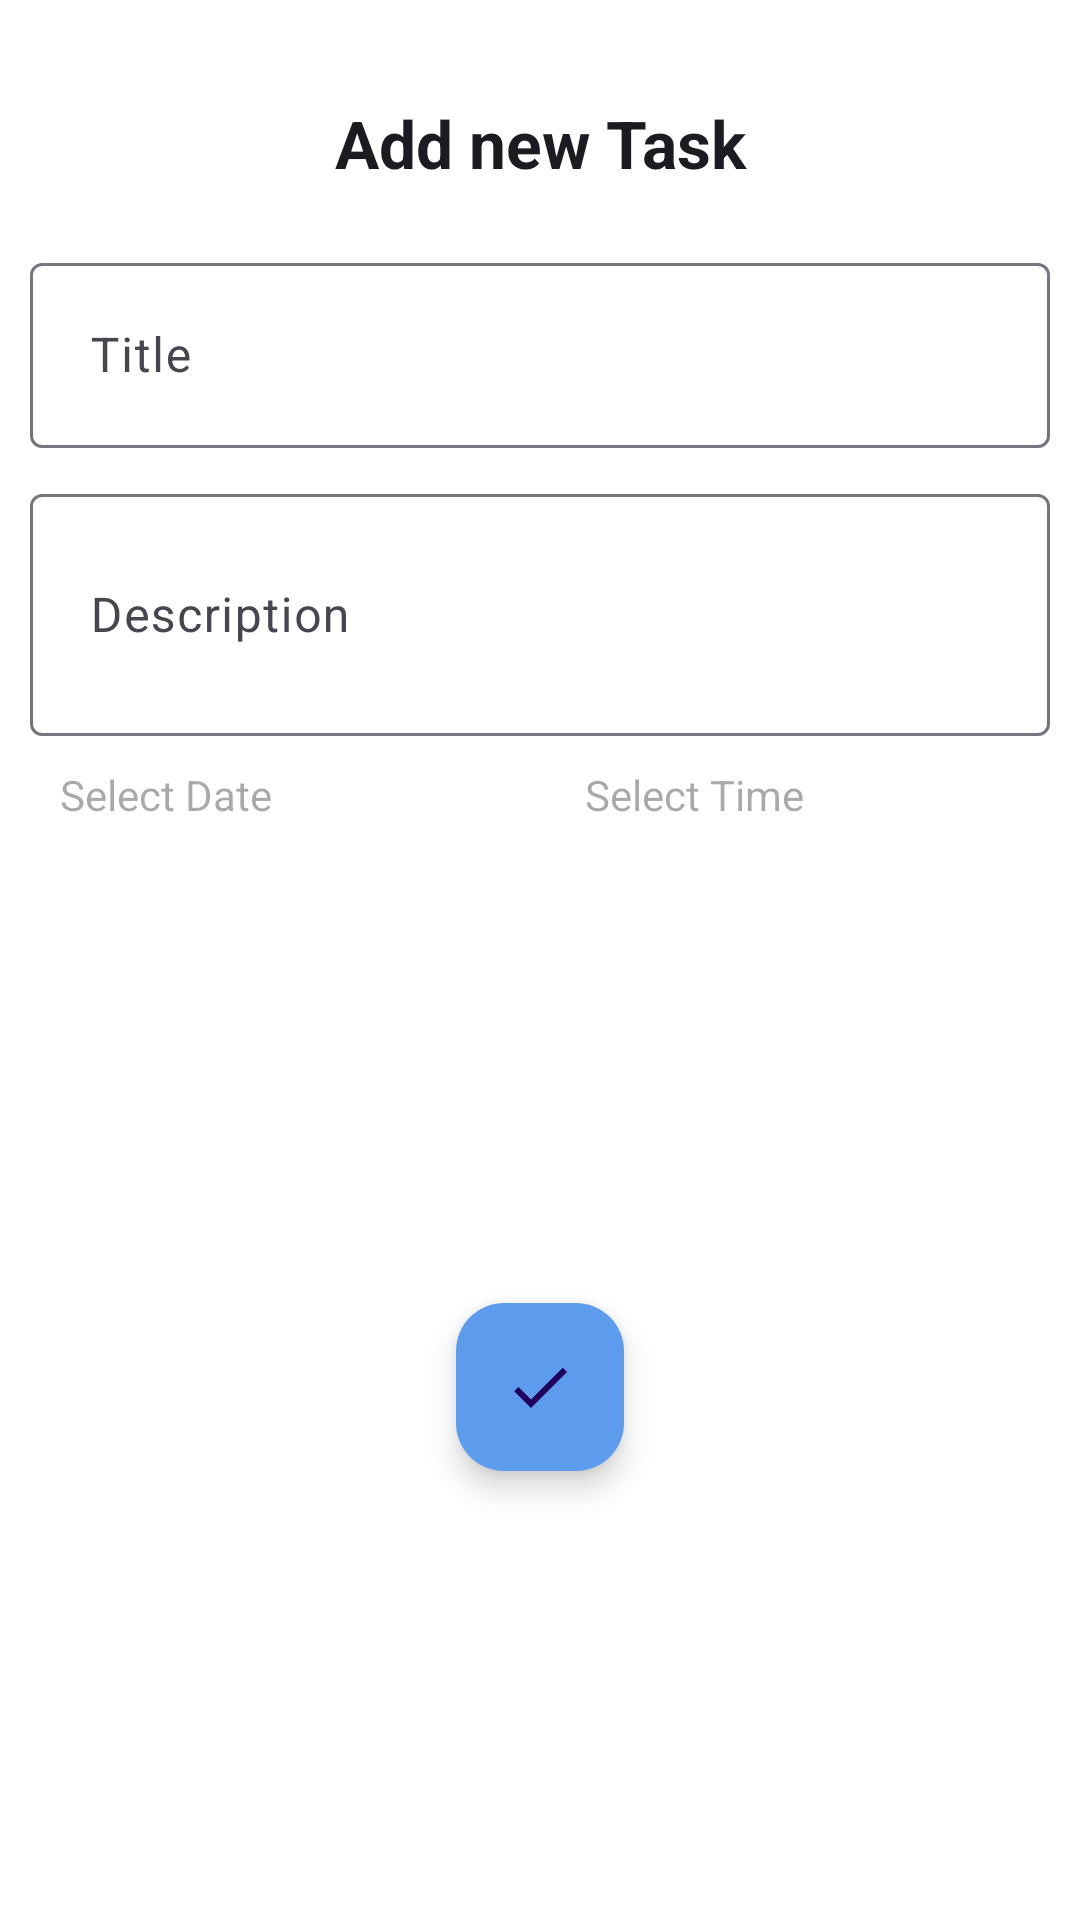

Produce the Android XML layout that renders to this screen, including the resource entries it uses.
<!-- AndroidManifest.xml: application theme Theme.ToDoApp -->
<!-- res/layout/fragment_add_task.xml -->
<?xml version="1.0" encoding="utf-8"?>
<androidx.constraintlayout.widget.ConstraintLayout xmlns:android="http://schemas.android.com/apk/res/android"
    xmlns:app="http://schemas.android.com/apk/res-auto"
    android:layout_width="match_parent"
    android:layout_height="wrap_content"
    android:background="@color/appbar_color"
    >

    <View
        android:id="@+id/dismiss"
        android:layout_width="0dp"
        android:layout_height="3dp"
        android:layout_marginTop="10dp"
        android:background="@drawable/dismiss"
        app:layout_constraintEnd_toEndOf="parent"
        app:layout_constraintStart_toStartOf="parent"
        app:layout_constraintTop_toTopOf="parent"
        app:layout_constraintWidth_percent=".3" />

    <TextView
        android:id="@+id/add_new_task_tv"
        android:layout_width="match_parent"
        android:layout_height="wrap_content"
        android:layout_marginTop="10dp"
        android:gravity="center"
        android:textColor="?colorOnBackground"
        android:padding="10dp"
        android:text="@string/add_new_task"
        android:textSize="22sp"
        android:textStyle="bold"
        app:layout_constraintTop_toBottomOf="@id/dismiss" />

    <com.google.android.material.textfield.TextInputLayout
        android:id="@+id/title_til"
        android:layout_width="match_parent"
        android:layout_height="wrap_content"
        android:layout_marginStart="10dp"
        android:layout_marginTop="10dp"
        android:layout_marginEnd="10dp"
        app:layout_constraintTop_toBottomOf="@+id/add_new_task_tv"

        >

        <com.google.android.material.textfield.TextInputEditText
            android:id="@+id/title"
            android:layout_width="match_parent"
            android:layout_height="wrap_content"
            android:hint="@string/title"
            android:padding="20dp" />
    </com.google.android.material.textfield.TextInputLayout>

    <com.google.android.material.textfield.TextInputLayout
        android:id="@+id/description_til"
        android:layout_width="match_parent"
        android:layout_height="wrap_content"
        android:layout_marginStart="10dp"
        android:layout_marginTop="10dp"

        android:layout_marginEnd="10dp"
        app:layout_constraintTop_toBottomOf="@+id/title_til">

        <com.google.android.material.textfield.TextInputEditText
            android:id="@+id/description"
            android:layout_width="match_parent"
            android:layout_height="wrap_content"
            android:hint="@string/description"
            android:lines="2"
            android:maxLines="5"
            android:padding="20dp" />
    </com.google.android.material.textfield.TextInputLayout>

    <com.google.android.material.textfield.TextInputLayout
        android:id="@+id/select_date_til"
        android:layout_width="0dp"
        android:layout_height="wrap_content"
        android:layout_marginStart="10dp"
        android:layout_marginEnd="10dp"
        app:layout_constraintEnd_toStartOf="@+id/select_time_til"
        app:layout_constraintHorizontal_bias="0.5"
        app:layout_constraintHorizontal_chainStyle="spread"
        app:layout_constraintStart_toStartOf="parent"
        app:layout_constraintTop_toBottomOf="@+id/description_til">

        <TextView
            android:id="@+id/select_date_tv"
            android:layout_width="match_parent"
            android:layout_height="wrap_content"
            android:hint="@string/select_date"
            android:padding="10dp"
            app:layout_constraintTop_toBottomOf="@id/description_til" />
    </com.google.android.material.textfield.TextInputLayout>

    <com.google.android.material.textfield.TextInputLayout
        android:id="@+id/select_time_til"
        android:layout_width="0dp"
        android:layout_height="wrap_content"
        android:layout_marginEnd="10dp"
        app:layout_constraintEnd_toEndOf="parent"
        app:layout_constraintHorizontal_bias="0.5"
        app:layout_constraintStart_toEndOf="@+id/select_date_til"
        app:layout_constraintTop_toBottomOf="@+id/description_til">

        <TextView
            android:id="@+id/select_time_tv"
            android:layout_width="match_parent"
            android:layout_height="wrap_content"
            android:hint="@string/select_time"
            android:padding="10dp" />
    </com.google.android.material.textfield.TextInputLayout>

    <com.google.android.material.floatingactionbutton.FloatingActionButton
        android:id="@+id/add_task_btn"
        android:layout_width="wrap_content"
        android:layout_height="wrap_content"
        android:layout_margin="20dp"
        android:backgroundTint="@color/blue"
        android:src="@drawable/ic_check"
        app:layout_constraintBottom_toBottomOf="parent"
        app:layout_constraintEnd_toEndOf="parent"
        app:layout_constraintStart_toStartOf="parent"
        app:layout_constraintTop_toBottomOf="@id/select_date_til" />

</androidx.constraintlayout.widget.ConstraintLayout>
<!-- resources referenced by this layout -->
<resources>
  <color name="appbar_color">#FFFFFFFF</color>
  <color name="blue">#5D9CEC</color>
  <!-- drawable ic_check (drawable) -->
  <vector xmlns:android="http://schemas.android.com/apk/res/android"
      android:width="40dp"
      android:height="40dp"
      android:tint="#FFFFFF"
      android:viewportWidth="24"
      android:viewportHeight="24">
      <path
          android:fillColor="@color/white"
          android:pathData="M9,16.17L4.83,12l-1.42,1.41L9,19 21,7l-1.41,-1.41z" />
  </vector>
  <string name="add_new_task">Add new Task</string>
  <string name="description">Description</string>
  <string name="select_date">Select Date</string>
  <string name="select_time">Select Time</string>
  <string name="title">Title</string>
  <style name="Theme.ToDoApp" parent="Base.Theme.ToDoApp" />
  <color name="white">#FFFFFFFF</color>
  <style name="Base.Theme.ToDoApp" parent="Theme.Material3.DayNight.NoActionBar">
          
          
          <item name="android:statusBarColor">@color/blue</item>
      </style>
</resources>
